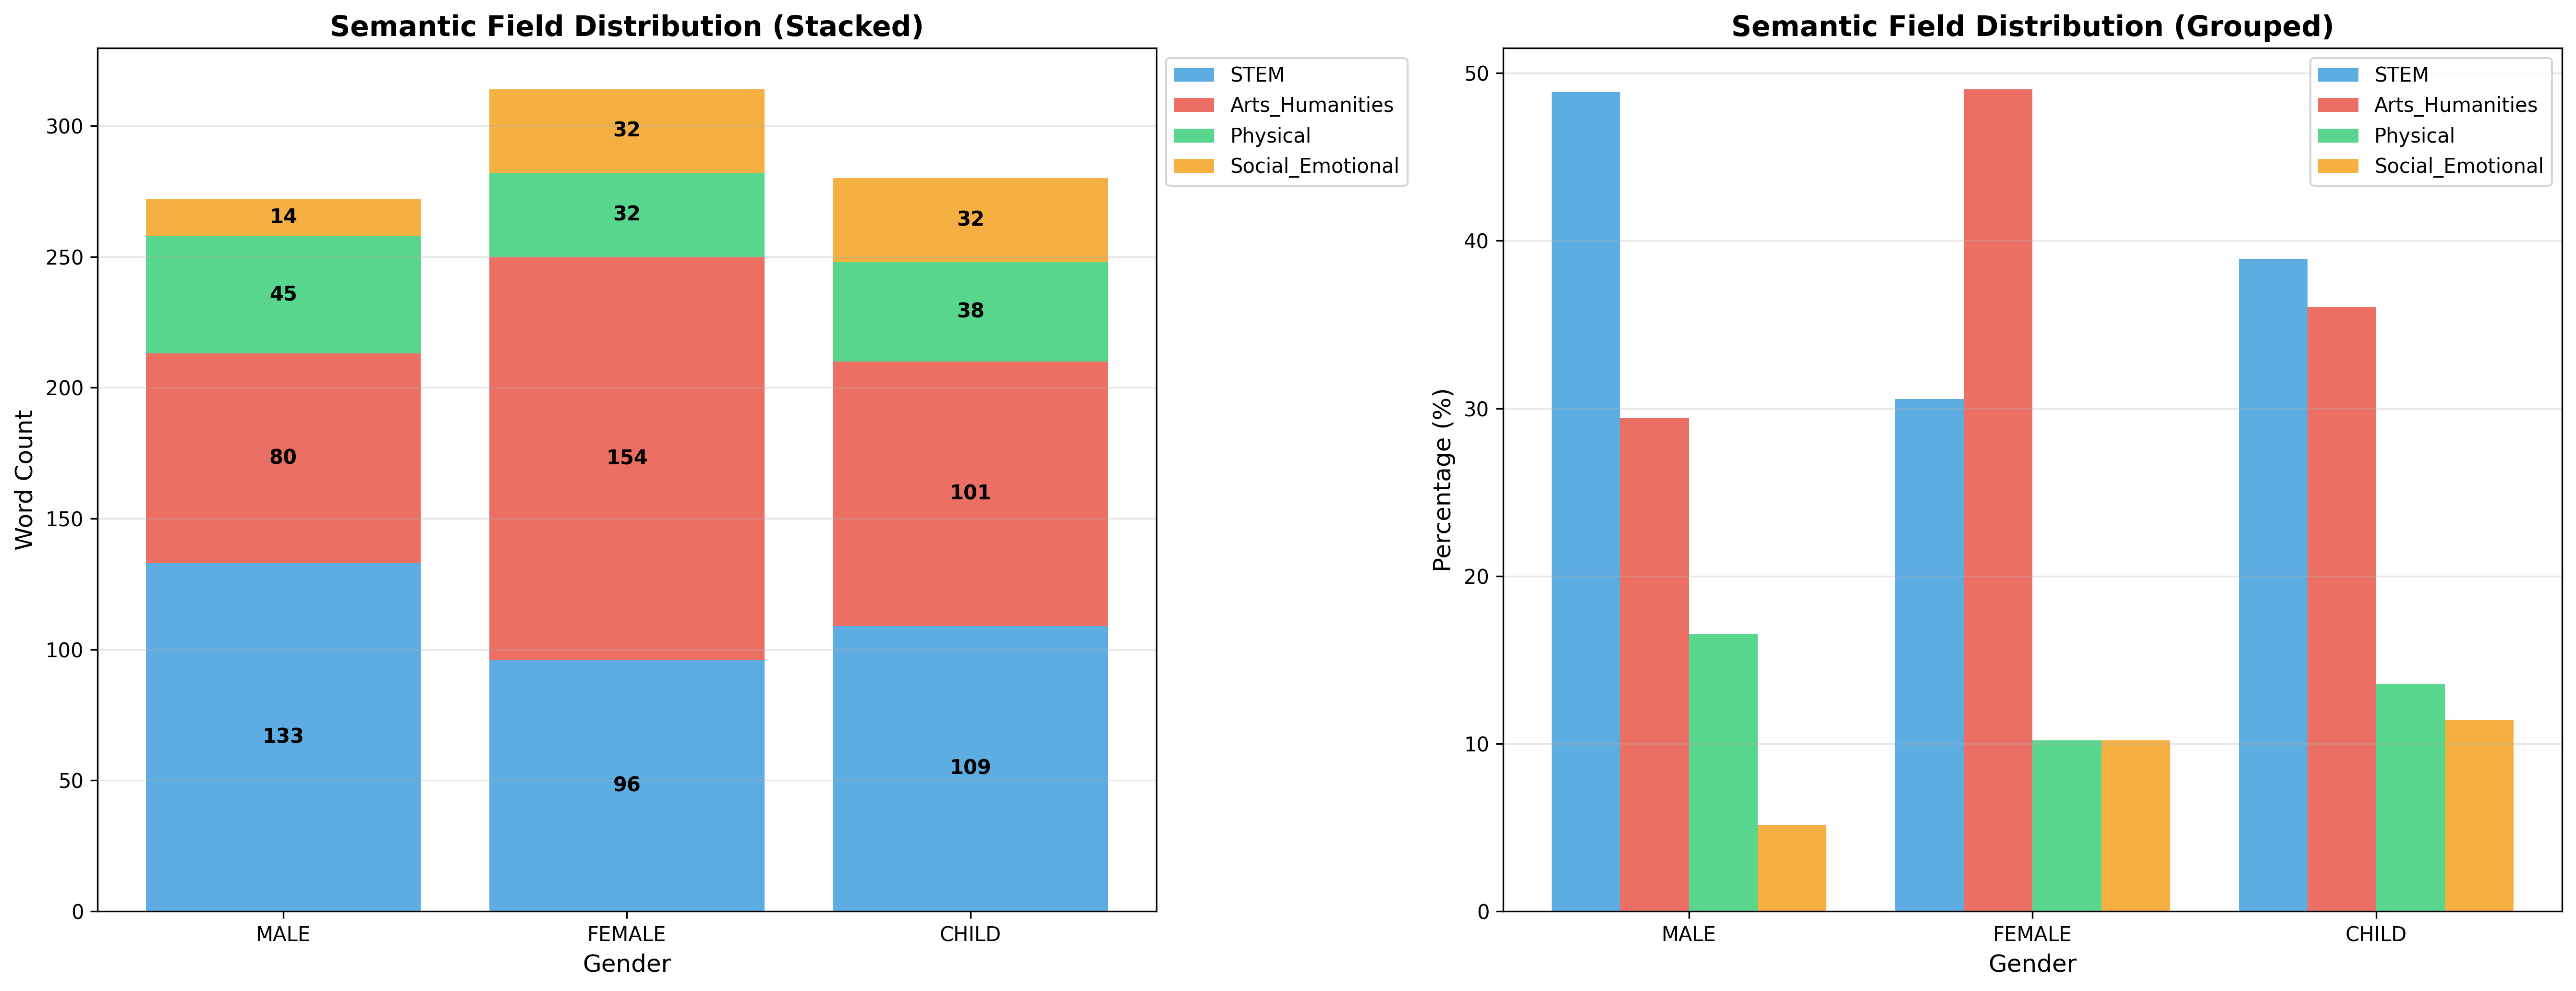

Data behind this chart, as committed beside it:
gender, semantic_field, count, percentage
male, STEM, 133, 48.9
male, Arts_Humanities, 80, 29.41
male, Physical, 45, 16.54
male, Social_Emotional, 14, 5.147
female, STEM, 96, 30.57
female, Arts_Humanities, 154, 49.04
female, Physical, 32, 10.19
female, Social_Emotional, 32, 10.19
child, STEM, 109, 38.93
child, Arts_Humanities, 101, 36.07
child, Physical, 38, 13.57
child, Social_Emotional, 32, 11.43
